Run: headless pygame with SDL's dummy video driver; simulated clock (each Clock.tick advances the game by its frame time, no real sleeping); random seed 0; keys injected as events and as key.get_pressed() state; no mouse input.
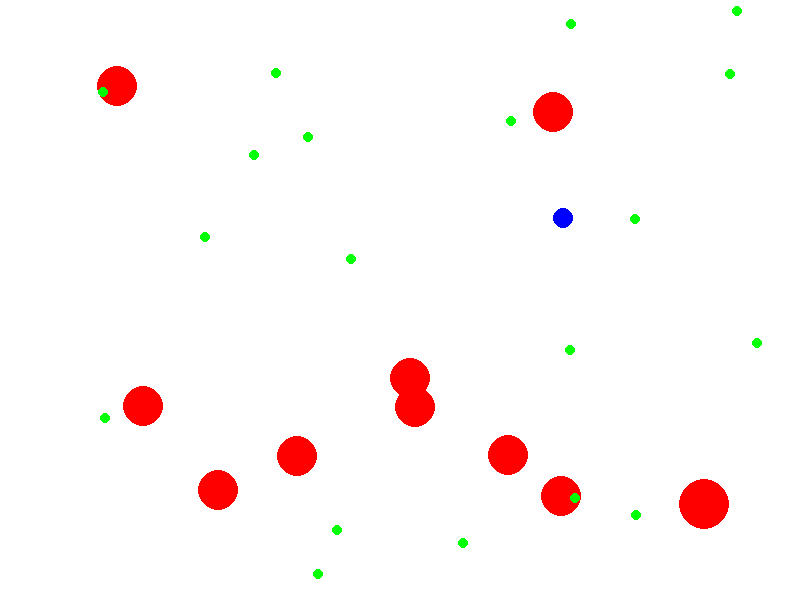
Frame 1 of 4 · flips 1–60 · no input
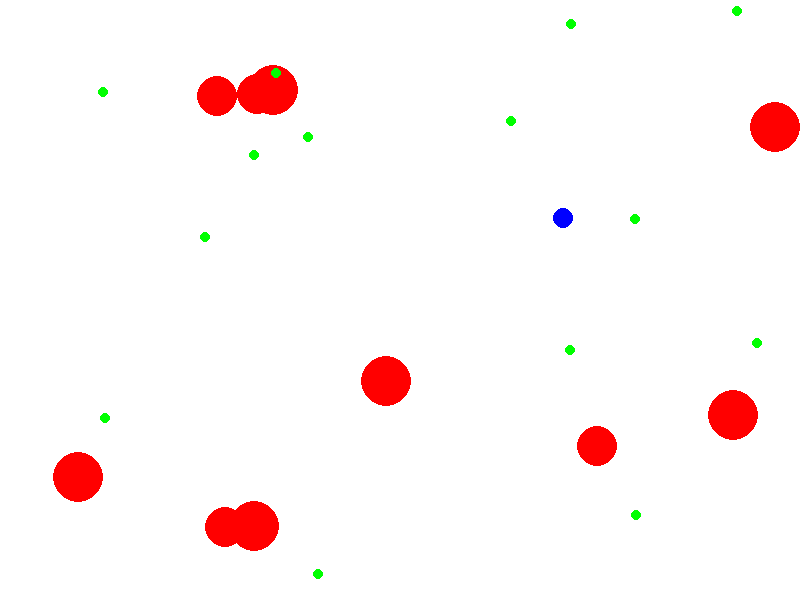
Frame 2 of 4 · flips 61–180 · tapped SPACE, RETURN · held RIGHT (→), D
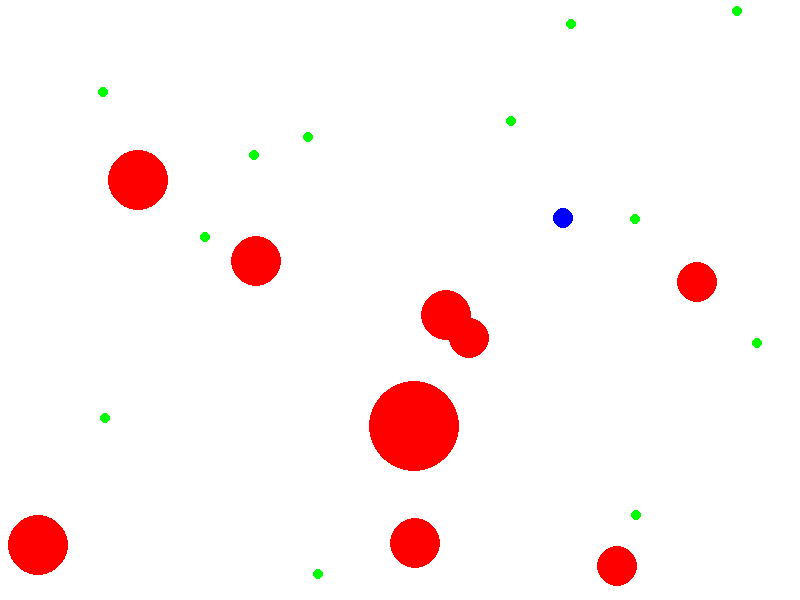
Frame 3 of 4 · flips 181–300 · held DOWN (↓), S
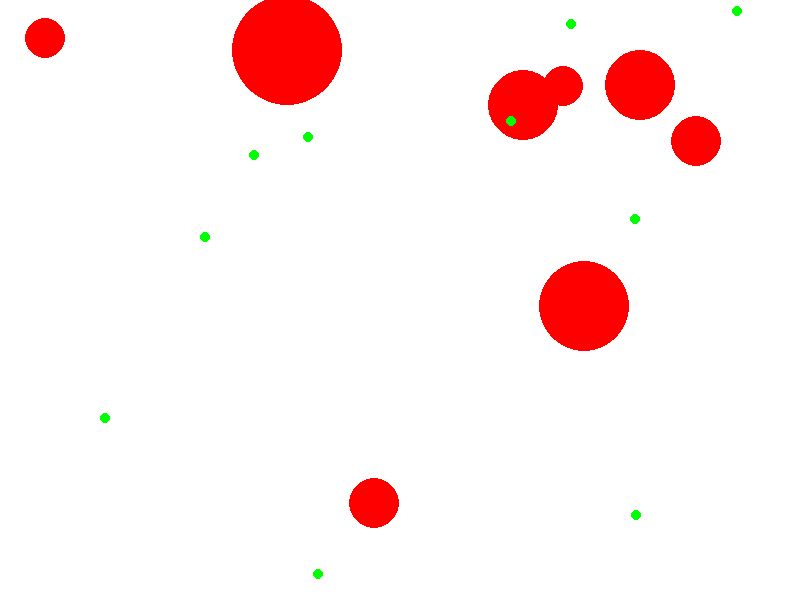
Frame 4 of 4 · flips 301–420 · held LEFT (←), A, UP (↑), W

The pygame program that drew these frames:

import pygame, sys, random, math

class Food(pygame.sprite.Sprite):
    # Constructor
    def __init__(self, color):
        super(Food, self).__init__() #calling on the constructor for the sprite class
        self.radius = 5
        self.image = pygame.Surface((self.radius * 2, self.radius * 2), pygame.SRCALPHA, 32)
        self.image = self.image.convert_alpha()
        pygame.draw.circle(self.image, color, (self.radius, self.radius), self.radius)
        self.rect = self.image.get_rect(center = (random.randint(10,790), random.randint(10, 590)))
    #def relocate(self)

class Enemy(pygame.sprite.Sprite):
    # Constructor
    def __init__(self, color):
        super(Enemy, self).__init__() #calling on the constructor for the sprite class
        self.radius = 20
        self.color = color
        self.index = 0
        self.speed = 5
        self.image = pygame.Surface((self.radius * 2, self.radius * 2), pygame.SRCALPHA, 32)
        self.image = self.image.convert_alpha()
        pygame.draw.circle(self.image, color, (self.radius, self.radius), self.radius)
        self.rect = self.image.get_rect(center = (random.randint(10,790), random.randint(10, 590)))
        self.direction = random.uniform(0.0, 6.28)
        self.deltax = self.speed * math.cos(self.direction)
        self.deltay = self.speed * math.sin(self.direction)
        #self.speed = 10 pixels per tick

    def move(self, count):
        if self.rect.left <= -0 or self.rect.right >= 790:
            self.deltax *= -1
        if self.rect.top <= -10 or self.rect.bottom >= 590:
            self.deltay *= -1

        self.rect.centerx += self.deltax
        self.rect.centery += self.deltay

    def grow(self, radius):
        self.radius += radius
        self.image = pygame.Surface((self.radius * 2, self.radius * 2), pygame.SRCALPHA, 32)
        self.image = self.image.convert_alpha()
        pygame.draw.circle(self.image, self.color, (self.radius, self.radius), self.radius)
        self.speed -= radius


class Player(pygame.sprite.Sprite):
    # Constructor
    def __init__(self, color):
        super(Player, self).__init__() #calling on the constructor for the sprite class
        self.radius = 10
        self.image = pygame.Surface((self.radius * 2, self.radius * 2), pygame.SRCALPHA, 32)
        self.image = self.image.convert_alpha()
        pygame.draw.circle(self.image, color, (self.radius, self.radius), self.radius)
        self.rect = self.image.get_rect(center = (random.randint(10,790), random.randint(10, 590)))
        

pygame.init()
screen_width = 800
screen_height = 600
screen = pygame.display.set_mode((screen_width, screen_height))
pygame.display.set_caption("Agar.io")

WHITE = (255, 255, 255)
BLUE = (0, 0, 255)

enemies = pygame.sprite.Group()
for num in range(10):
    enemies.add(Enemy("Red"))

meals = pygame.sprite.Group()
for num in range(20):
    meals.add(Food("Green"))

player = pygame.sprite.Group()
player.add(Player("Blue"))

objects = pygame.sprite.Group()
objects.add(enemies)
objects.add(meals)
objects.add(player)
        
# Create clock to later control frame rate
clock = pygame.time.Clock()

# Main game loop
count = 0
running = True
while running:
    count += 1
    # Event handling
    for event in pygame.event.get(): # pygame.event.get()
        if event.type == pygame.QUIT:
            running = False

    # Fill the screen with a color (e.g., white)
    screen.fill(WHITE)

    #Paste all of the food objects onto the screen.
    objects.draw(screen)

    for enemy in enemies:
        enemy.move(count)

    for obj in objects:
        for other in objects:
            if obj != other and type(obj) != Food:
                if math.dist(obj.rect.center, other.rect.center) <= obj.radius / 2:
                    if obj.radius > other.radius:
                        obj.grow(other.radius)
                        other.kill()

    # Update the display
    pygame.display.flip()

    # Set a frame rate to 60 frames per second
    clock.tick(60)


# Quit Pygame properly
pygame.quit()
sys.exit()
